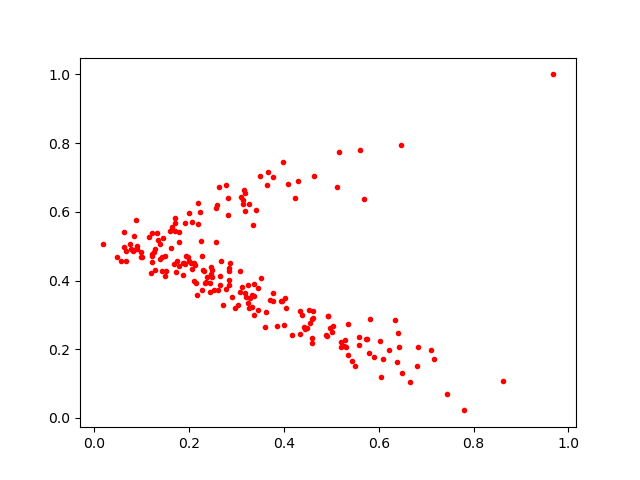

The file beside this chart, header and first rows:
0.24899867, 0.40969387
0.4033, 0.3206
0.3259, 0.3211
0.1149, 0.5274
0.0877, 0.5749
0.3366, 0.3008
0.1711, 0.424
0.2307, 0.4274
0.06669, 0.4556
0.2134, 0.3941
0.2809, 0.5905
0.1903, 0.5677
0.2453, 0.4177
0.3073, 0.3657
0.4594, 0.2182
0.6832, 0.2057
0.2276, 0.4724
0.2622, 0.6729
0.1784, 0.5121
0.6664, 0.1058
0.2843, 0.4359
0.06696, 0.4857
0.1709, 0.5662
0.2824, 0.6394
0.5576, 0.2128
0.19, 0.4484
0.4924, 0.2954
0.4889, 0.24
0.5432, 0.1669
0.5681, 0.6385
0.5012, 0.2494
0.5722, 0.2285
0.3778, 0.3418
0.493, 0.2962
0.08226, 0.4869
0.7801, 0.02203
0.9686, 1.0
0.1897, 0.4522
0.3037, 0.3291
0.3496, 0.7052
0.3276, 0.3484
0.3333, 0.3584
0.247, 0.4296
0.429, 0.6885
0.3983, 0.7454
0.2002, 0.4579
0.2065, 0.4348
0.1207, 0.537
0.6394, 0.1622
0.5282, 0.2278
0.4384, 0.2984
0.3667, 0.7146
0.3207, 0.3526
0.4617, 0.3111
0.496, 0.2618
0.0972, 0.4844
0.171, 0.5816
0.8613, 0.1064
0.2597, 0.3731
0.5584, 0.2356
0.3245, 0.3336
... 150 more rows
